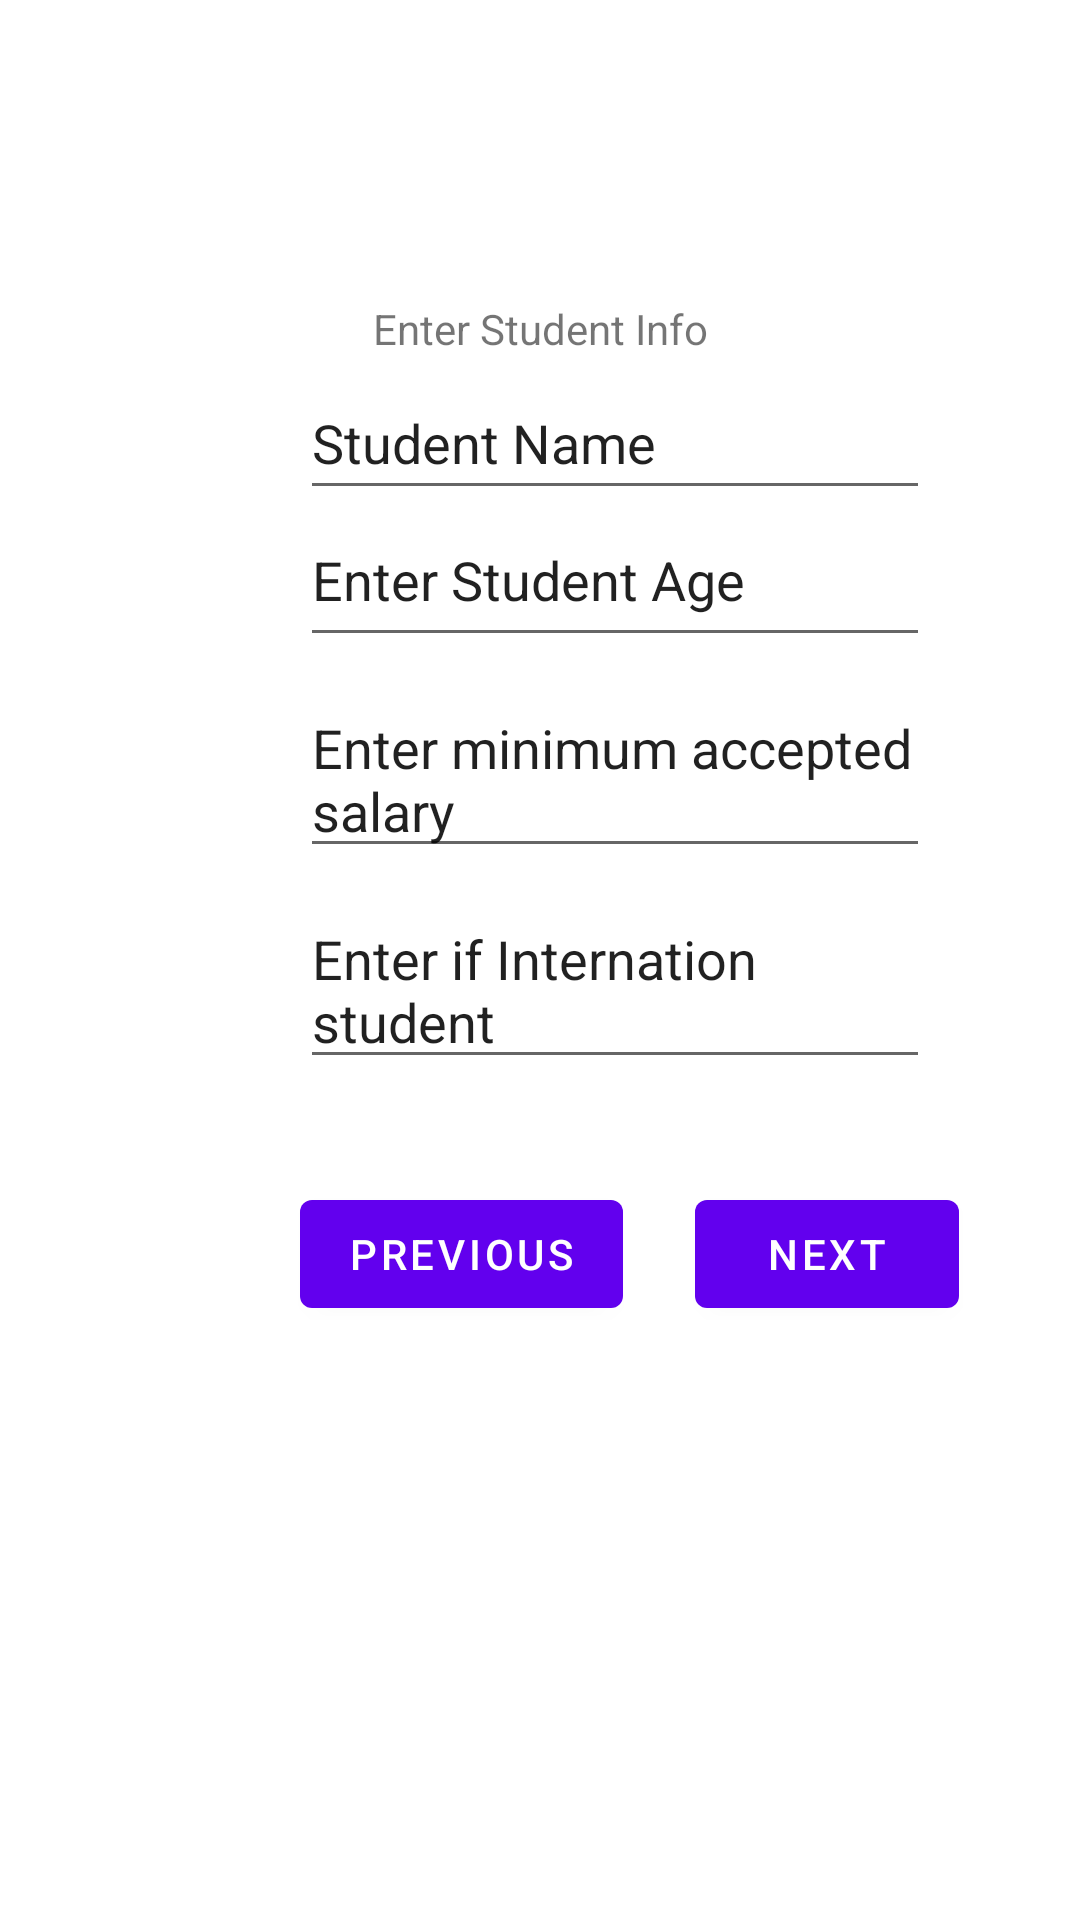

Here is an Android app screen rendered from its layout file. Give the layout XML and the strings, colors and styles it references.
<!-- AndroidManifest.xml: application theme Theme.JobGenieT1 -->
<!-- res/layout/fragment_second.xml -->
<?xml version="1.0" encoding="utf-8"?>
<androidx.constraintlayout.widget.ConstraintLayout xmlns:android="http://schemas.android.com/apk/res/android"
    xmlns:app="http://schemas.android.com/apk/res-auto"
    xmlns:tools="http://schemas.android.com/tools"
    android:layout_width="match_parent"
    android:layout_height="match_parent"
    tools:context=".SecondFragment">

    <TextView
        android:id="@+id/textview_second"
        android:layout_width="wrap_content"
        android:layout_height="wrap_content"
        android:layout_marginTop="100dp"
        android:text="Enter Student Info"
        app:layout_constraintBottom_toTopOf="@id/button_back"
        app:layout_constraintEnd_toEndOf="parent"
        app:layout_constraintStart_toStartOf="parent"
        app:layout_constraintTop_toTopOf="parent" />

    <Button
        android:id="@+id/button_back"
        android:layout_width="wrap_content"
        android:layout_height="wrap_content"
        android:layout_marginStart="100dp"
        android:layout_marginTop="275dp"
        android:text="@string/previous"
        app:layout_constraintStart_toStartOf="parent"
        app:layout_constraintTop_toBottomOf="@id/textview_second" />

    <Button
        android:id="@+id/button_next"
        android:layout_width="wrap_content"
        android:layout_height="wrap_content"
        android:layout_marginStart="24dp"
        android:layout_marginTop="275dp"
        android:text="Next"
        app:layout_constraintStart_toEndOf="@+id/button_back"
        app:layout_constraintTop_toBottomOf="@+id/textview_second" />

    <EditText
        android:id="@+id/editTextTextPersonName2"
        android:layout_width="wrap_content"
        android:layout_height="wrap_content"
        android:layout_marginStart="100dp"
        android:layout_marginTop="3dp"
        android:ems="10"
        android:inputType="textPersonName"
        android:minHeight="48dp"
        android:text="Student Name"
        app:layout_constraintStart_toStartOf="parent"
        app:layout_constraintTop_toBottomOf="@+id/textview_second" />

    <EditText
        android:id="@+id/editTextTextMultiLine2"
        android:layout_width="wrap_content"
        android:layout_height="wrap_content"
        android:layout_marginStart="100dp"
        android:layout_marginTop="8dp"
        android:ems="10"
        android:gravity="start|top"
        android:inputType="textMultiLine"
        android:text="Enter minimum accepted salary"
        app:layout_constraintStart_toStartOf="parent"
        app:layout_constraintTop_toBottomOf="@+id/editTextTextMultiLine6" />

    <EditText
        android:id="@+id/editTextTextMultiLine6"
        android:layout_width="wrap_content"
        android:layout_height="wrap_content"
        android:layout_marginStart="100dp"
        android:layout_marginTop="1dp"
        android:ems="10"
        android:gravity="start|top"
        android:inputType="textMultiLine"
        android:minHeight="48dp"
        android:text="Enter Student Age"
        app:layout_constraintStart_toStartOf="parent"
        app:layout_constraintTop_toBottomOf="@+id/editTextTextPersonName2" />

    <EditText
        android:id="@+id/editTextTextMultiLine8"
        android:layout_width="wrap_content"
        android:layout_height="wrap_content"
        android:layout_marginStart="100dp"
        android:layout_marginTop="8dp"
        android:ems="10"
        android:gravity="start|top"
        android:inputType="textMultiLine"
        android:text="Enter if Internation student"
        app:layout_constraintStart_toStartOf="parent"
        app:layout_constraintTop_toBottomOf="@+id/editTextTextMultiLine2" />
</androidx.constraintlayout.widget.ConstraintLayout>
<!-- resources referenced by this layout -->
<resources>
  <string name="previous">Previous</string>
  <style name="Theme.JobGenieT1" parent="Theme.MaterialComponents.DayNight.DarkActionBar">
          
          <item name="colorPrimary">@color/purple_500</item>
          <item name="colorPrimaryVariant">@color/purple_700</item>
          <item name="colorOnPrimary">@color/white</item>
          
          <item name="colorSecondary">@color/teal_200</item>
          <item name="colorSecondaryVariant">@color/teal_700</item>
          <item name="colorOnSecondary">@color/black</item>
          
          <item name="android:statusBarColor">?attr/colorPrimaryVariant</item>
          
      </style>
  <!-- not gathered from this repository: default colours our renderer supplied (Android Studio template values) -->
  <color name="purple_500">#FF6200EE</color>
  <color name="purple_700">#FF3700B3</color>
  <color name="teal_200">#FF03DAC5</color>
  <color name="teal_700">#FF018786</color>
  <color name="black">#FF000000</color>
  <color name="white">#FFFFFFFF</color>
</resources>
